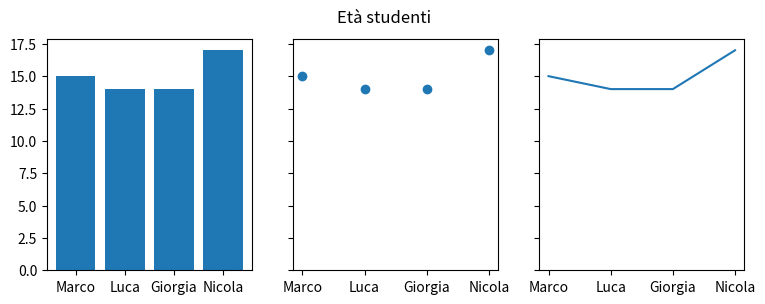

Write the Python code that produced this figure.
import matplotlib.pyplot as plt

data = {'Marco': 15, 'Luca': 14, 'Giorgia': 14, 'Nicola': 17}
names = list(data.keys())
values = list(data.values())

fig, axs = plt.subplots(1, 3, figsize=(9, 3), sharey=True)
axs[0].bar(names, values)
axs[1].scatter(names, values)
axs[2].plot(names, values)
fig.suptitle('Età studenti')


plt.show()
